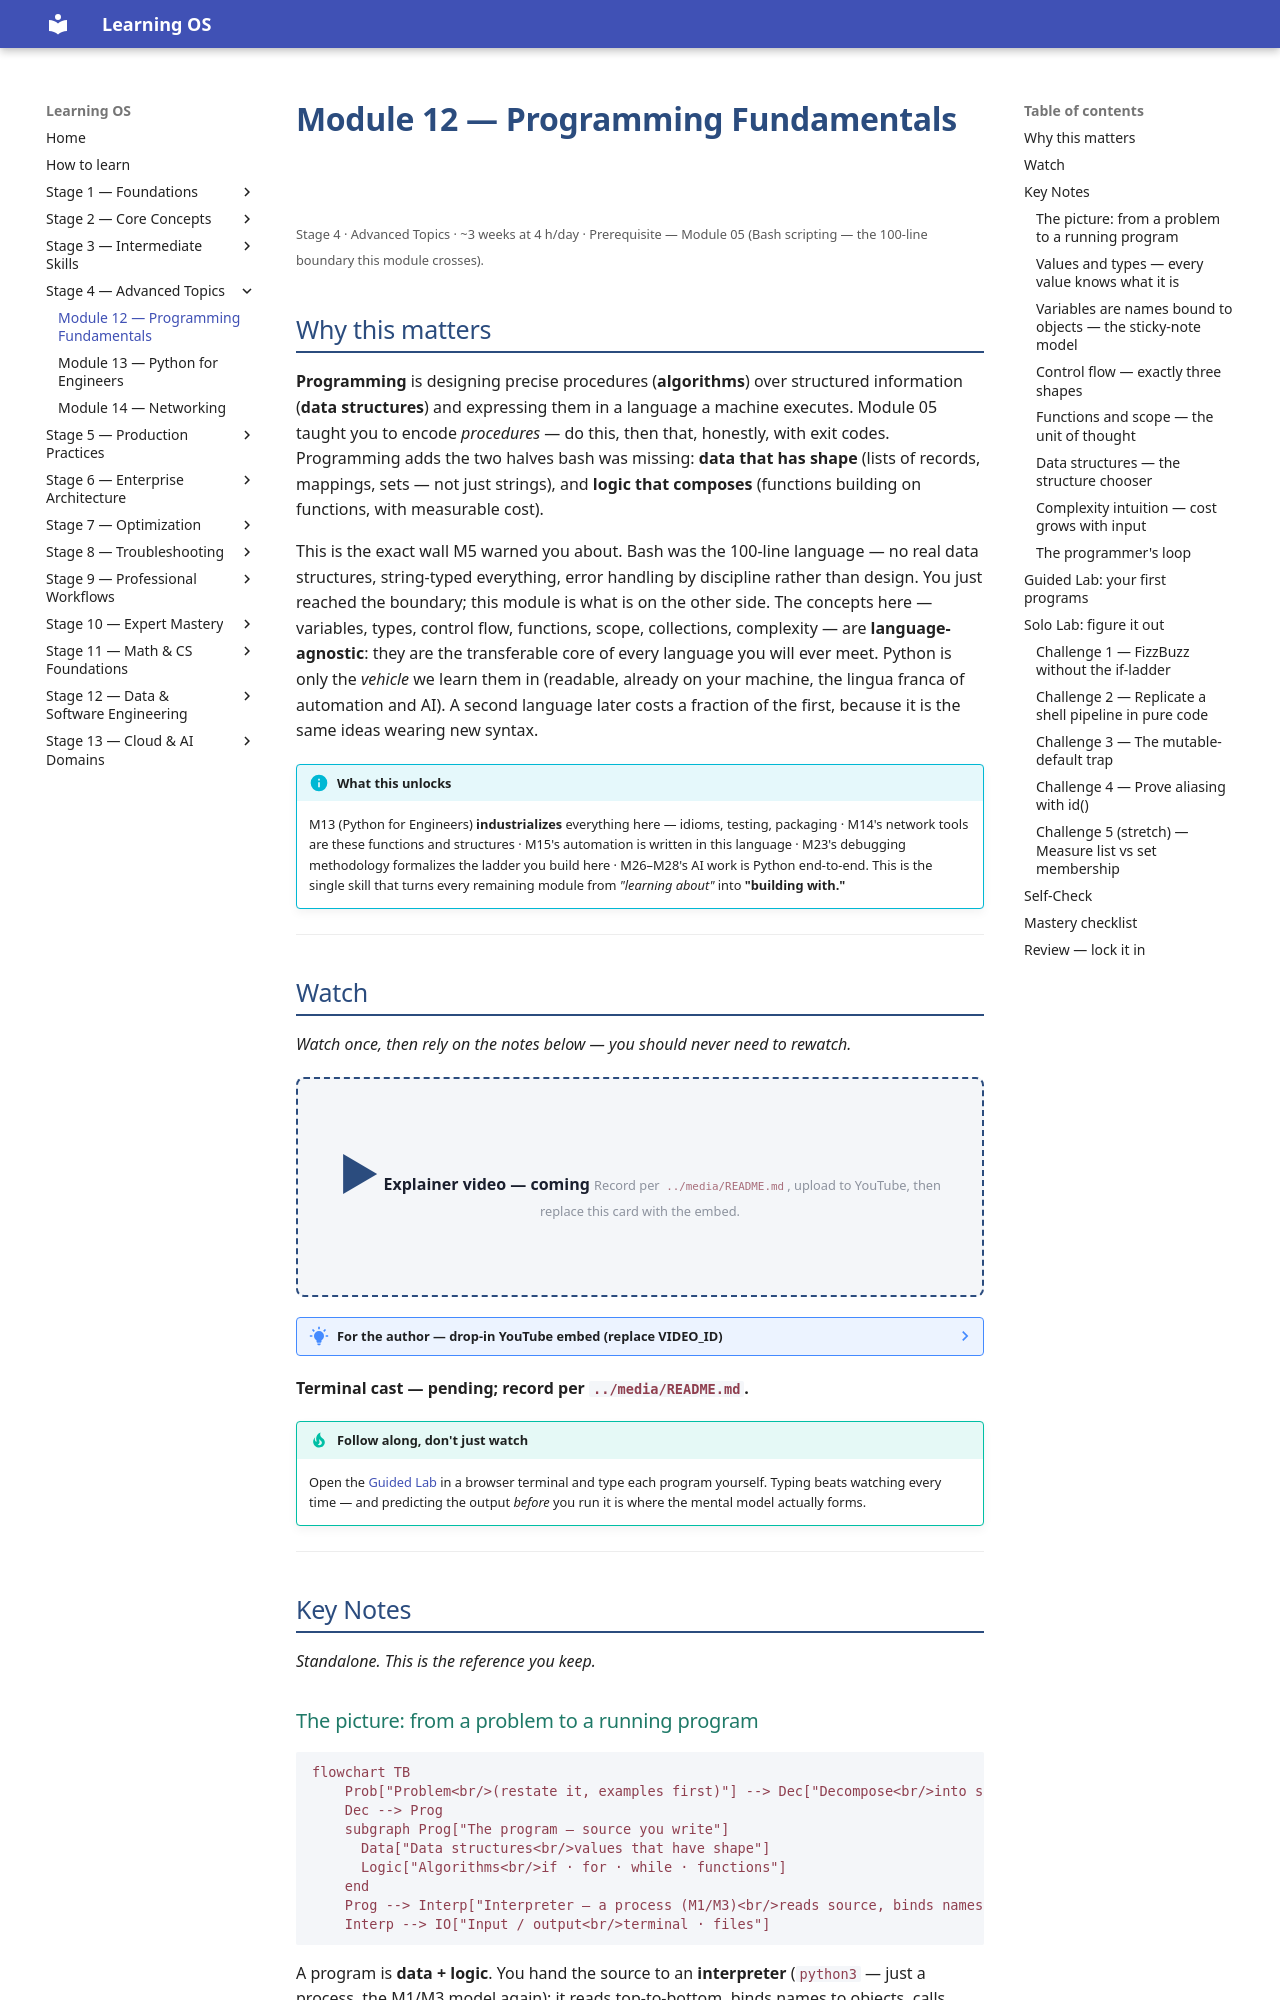

repository: randaguiac20/learning-os · page: stage-04/module-12/index.html · generator: mkdocs

---
title: Module 12 — Programming Fundamentals
description: From scripting to programming — variables, types, expressions, control flow, functions, scope, data structures, and complexity intuition. The language-agnostic core every later tool is built from, learned hands-on with Python as the vehicle.
---

# Module 12 — Programming Fundamentals

<small>Stage 4 · Advanced Topics · ~3 weeks at 4 h/day · Prerequisite — Module 05 (Bash scripting — the 100-line boundary this module crosses).</small>

## Why this matters

**Programming** is designing precise procedures (**algorithms**) over structured information (**data
structures**) and expressing them in a language a machine executes. Module 05 taught you to encode
*procedures* — do this, then that, honestly, with exit codes. Programming adds the two halves bash was
missing: **data that has shape** (lists of records, mappings, sets — not just strings), and **logic that
composes** (functions building on functions, with measurable cost).

This is the exact wall M5 warned you about. Bash was the 100-line language — no real data structures,
string-typed everything, error handling by discipline rather than design. You just reached the boundary;
this module is what is on the other side. The concepts here — variables, types, control flow, functions,
scope, collections, complexity — are **language-agnostic**: they are the transferable core of every
language you will ever meet. Python is only the *vehicle* we learn them in (readable, already on your
machine, the lingua franca of automation and AI). A second language later costs a fraction of the first,
because it is the same ideas wearing new syntax.

!!! info "What this unlocks"
    M13 (Python for Engineers) **industrializes** everything here — idioms, testing, packaging · M14's
    network tools are these functions and structures · M15's automation is written in this language ·
    M23's debugging methodology formalizes the ladder you build here · M26–M28's AI work is Python
    end-to-end. This is the single skill that turns every remaining module from *"learning about"* into
    **"building with."**

---

## Watch

*Watch once, then rely on the notes below — you should never need to rewatch.*

<div class="lo-video-placeholder" markdown="1">
<span class="lo-play">▶</span>
**Explainer video — coming**
<small>Record per <code>../media/README.md</code>, upload to YouTube, then replace this card with the embed.</small>
</div>

??? note "For the author — drop-in YouTube embed (replace VIDEO_ID)"
    Once the explainer is on YouTube, replace the placeholder card above with:
    ```html
    <div class="lo-video-embed">
      <iframe src="https://www.youtube-nocookie.com/embed/VIDEO_ID"
              title="Module 12 — Programming Fundamentals"
              allow="accelerometer; autoplay; clipboard-write; encrypted-media; gyroscope; picture-in-picture"
              allowfullscreen></iframe>
    </div>
    ```
    Video script beats (from the blueprint's Definition / Architecture / Misconceptions):
    programming is problem → decompose → data structures + algorithms → expression in a language (the
    recipe-vs-cooking distinction, then yield to mechanism) → **names bind objects** (sticky notes, not
    boxes — the model that predicts every aliasing bug) → **structure follows access pattern** (list vs
    dict vs set, and why that choice *is* the performance) → the one habit: **edge cases before code.**

**Terminal cast — pending; record per `../media/README.md`.**

!!! tip "Follow along, don't just watch"
    Open the [Guided Lab](#guided-lab-your-first-programs) in a browser terminal and type each program
    yourself. Typing beats watching every time — and predicting the output *before* you run it is where
    the mental model actually forms.

---

## Key Notes

*Standalone. This is the reference you keep.*

### The picture: from a problem to a running program

```mermaid
flowchart TB
    Prob["Problem<br/>(restate it, examples first)"] --> Dec["Decompose<br/>into sub-problems"]
    Dec --> Prog
    subgraph Prog["The program — source you write"]
      Data["Data structures<br/>values that have shape"]
      Logic["Algorithms<br/>if · for · while · functions"]
    end
    Prog --> Interp["Interpreter — a process (M1/M3)<br/>reads source, binds names, runs it"]
    Interp --> IO["Input / output<br/>terminal · files"]
```

A program is **data + logic**. You hand the source to an **interpreter** (`python3` — just a process, the
M1/M3 model again): it reads top-to-bottom, binds names to objects, calls functions, and raises errors
when something is wrong. Programs are automation *grown up* — the M5 arc, one level higher, now with real
data and composable logic.
